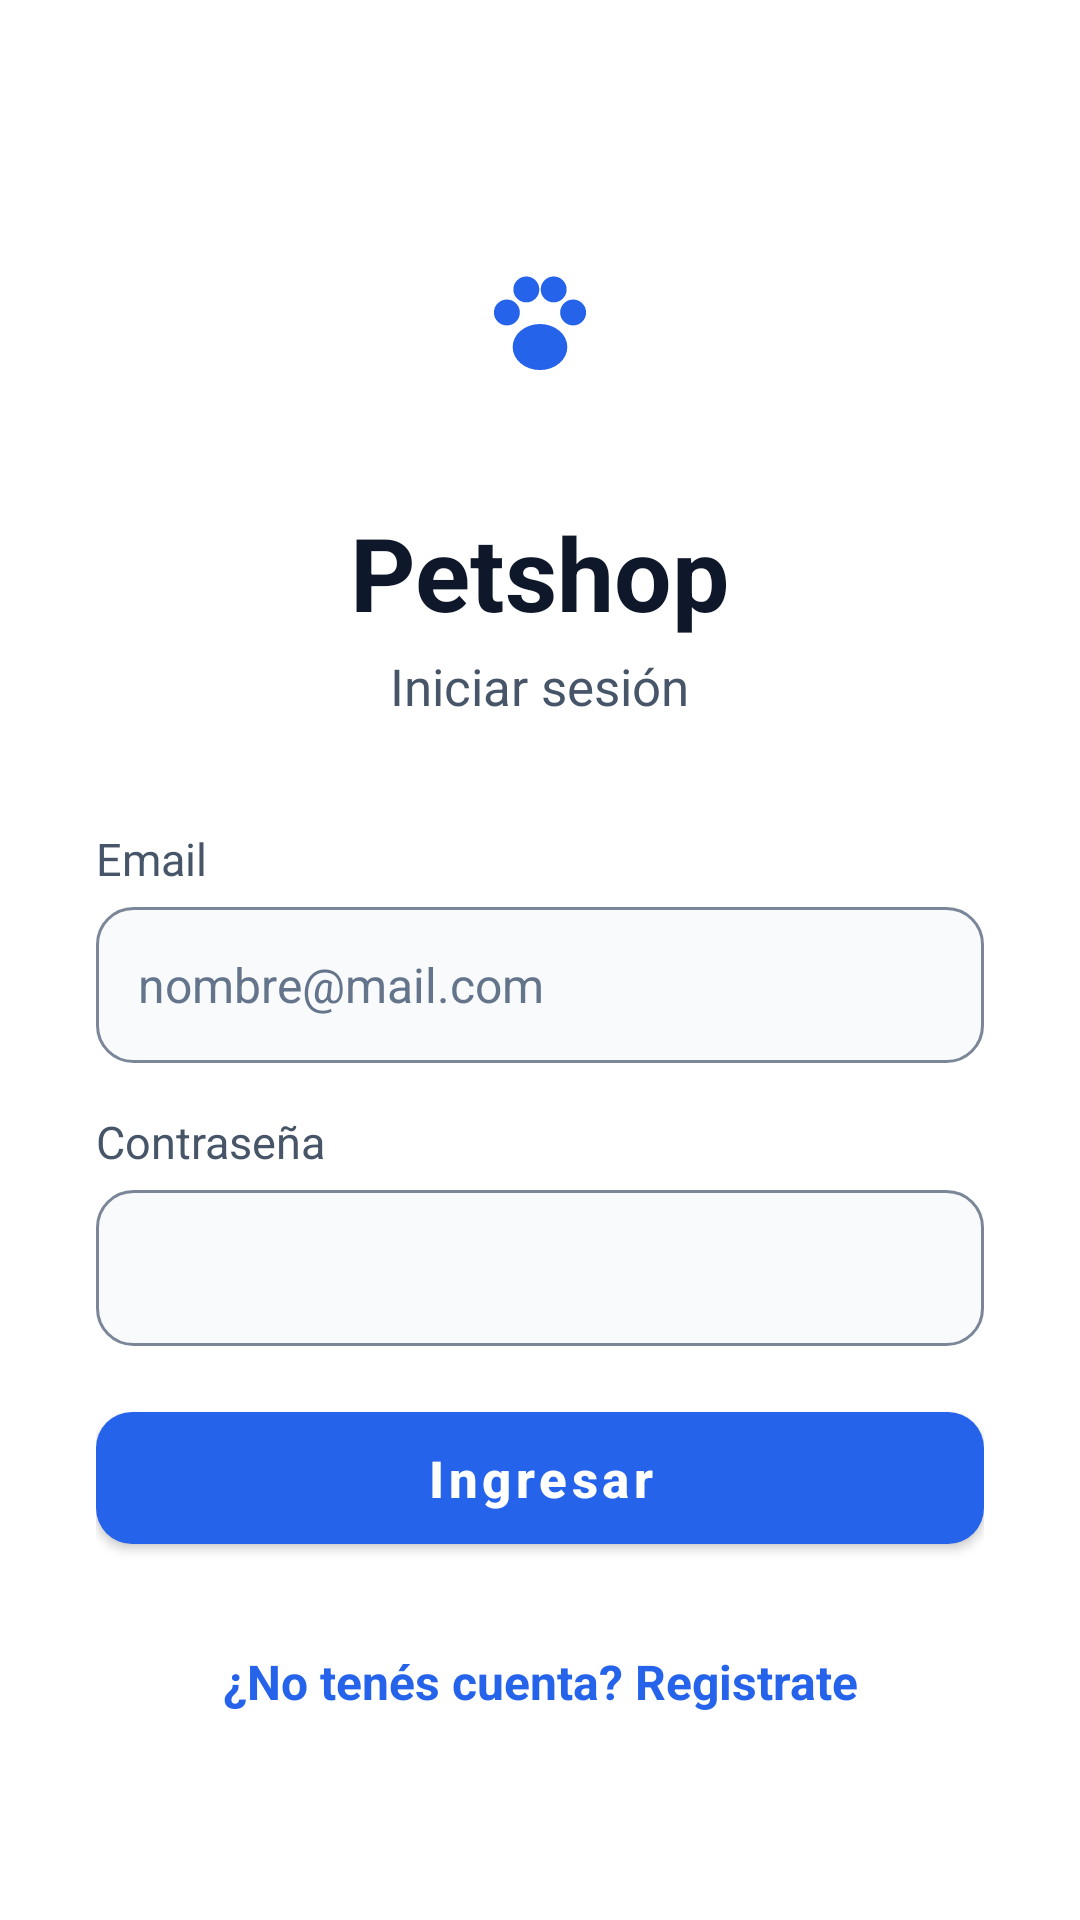

Produce the Android XML layout that renders to this screen, including the resource entries it uses.
<!-- AndroidManifest.xml: activity theme Theme.Petshop -->
<!-- res/layout/activity_login.xml -->
<?xml version="1.0" encoding="utf-8"?>
<ScrollView xmlns:android="http://schemas.android.com/apk/res/android"
    xmlns:app="http://schemas.android.com/apk/res-auto"
    xmlns:tools="http://schemas.android.com/tools"
    android:layout_width="match_parent"
    android:layout_height="match_parent"
    android:background="@color/blanco"
    android:fillViewport="true">

    <LinearLayout
        android:layout_width="match_parent"
        android:layout_height="wrap_content"
        android:orientation="vertical"
        android:padding="32dp">

        <FrameLayout
            android:layout_width="88dp"
            android:layout_height="88dp"
            android:layout_gravity="center_horizontal"
            android:layout_marginTop="32dp"
            android:background="@drawable/fondo_avatar">

            <ImageView
                android:layout_width="48dp"
                android:layout_height="48dp"
                android:layout_gravity="center"
                android:importantForAccessibility="no"
                android:src="@drawable/ic_huella"
                app:tint="@color/azul" />
        </FrameLayout>

        <TextView
            android:layout_width="wrap_content"
            android:layout_height="wrap_content"
            android:layout_gravity="center_horizontal"
            android:layout_marginTop="16dp"
            android:text="@string/app_name"
            android:textColor="@color/texto"
            android:textSize="34sp"
            android:textStyle="bold" />

        <TextView
            android:layout_width="wrap_content"
            android:layout_height="wrap_content"
            android:layout_gravity="center_horizontal"
            android:layout_marginTop="4dp"
            android:layout_marginBottom="36dp"
            android:text="@string/titulo_login"
            android:textColor="@color/texto_medio"
            android:textSize="17sp" />

        <TextView
            style="@style/Etiqueta"
            android:labelFor="@id/campoEmail"
            android:text="@string/campo_email" />

        <EditText
            android:id="@+id/campoEmail"
            style="@style/Campo"
            android:autofillHints="emailAddress"
            android:hint="@string/hint_email"
            android:inputType="textEmailAddress" />

        <TextView
            style="@style/Etiqueta"
            android:labelFor="@id/campoPassword"
            android:text="@string/campo_password" />

        <EditText
            android:id="@+id/campoPassword"
            style="@style/Campo"
            android:autofillHints="password"
            android:inputType="textPassword" />

        <TextView
            android:id="@+id/textoError"
            android:layout_width="match_parent"
            android:layout_height="wrap_content"
            android:layout_marginBottom="12dp"
            android:textColor="@color/peligro"
            android:textSize="14sp"
            android:visibility="gone"
            tools:ignore="MissingDefaultResource" />

        <com.google.android.material.button.MaterialButton
            android:id="@+id/botonIngresar"
            style="@style/BotonPrimario"
            android:text="@string/accion_ingresar" />

        <ProgressBar
            android:id="@+id/progreso"
            android:layout_width="wrap_content"
            android:layout_height="wrap_content"
            android:layout_gravity="center_horizontal"
            android:layout_marginTop="16dp"
            android:visibility="gone" />

        <TextView
            android:id="@+id/linkRegistro"
            android:layout_width="match_parent"
            android:layout_height="48dp"
            android:layout_marginTop="16dp"
            android:gravity="center"
            android:text="@string/msg_sin_cuenta"
            android:textColor="@color/azul"
            android:textSize="16sp"
            android:textStyle="bold" />

    </LinearLayout>
</ScrollView>
<!-- resources referenced by this layout -->
<resources>
  <color name="azul">#2563EB</color>
  <color name="blanco">#FFFFFF</color>
  <color name="peligro">#B91C1C</color>
  <color name="texto">#0F172A</color>
  <color name="texto_medio">#475569</color>
  <!-- drawable ic_huella (drawable) -->
  <?xml version="1.0" encoding="utf-8"?>
  <vector xmlns:android="http://schemas.android.com/apk/res/android"
      android:width="96dp"
      android:height="96dp"
      android:viewportWidth="100"
      android:viewportHeight="100">
      <path
          android:fillColor="@color/blanco"
          android:pathData="M18,42 a9,9 0 1,0 18,0 a9,9 0 1,0 -18,0 M31.5,26 a9,9 0 1,0 18,0 a9,9 0 1,0 -18,0 M50.5,26 a9,9 0 1,0 18,0 a9,9 0 1,0 -18,0 M64,42 a9,9 0 1,0 18,0 a9,9 0 1,0 -18,0 M31,66 a19,16 0 1,0 38,0 a19,16 0 1,0 -38,0" />
  </vector>
  <string name="accion_ingresar">Ingresar</string>
  <string name="app_name">Petshop</string>
  <string name="campo_email">Email</string>
  <string name="campo_password">Contraseña</string>
  <string name="hint_email">nombre@mail.com</string>
  <string name="msg_sin_cuenta">¿No tenés cuenta? Registrate</string>
  <string name="titulo_login">Iniciar sesión</string>
  <style name="BotonPrimario" parent="Widget.MaterialComponents.Button">
          <item name="android:layout_width">match_parent</item>
          <item name="android:layout_height">56dp</item>
          <item name="backgroundTint">@color/azul</item>
          <item name="cornerRadius">12dp</item>
          <item name="android:textSize">17sp</item>
          <item name="android:textStyle">bold</item>
          <item name="android:textAllCaps">false</item>
      </style>
  <style name="Campo">
          <item name="android:layout_width">match_parent</item>
          <item name="android:layout_height">52dp</item>
          <item name="android:background">@drawable/fondo_campo</item>
          <item name="android:paddingStart">14dp</item>
          <item name="android:paddingEnd">14dp</item>
          <item name="android:textSize">16sp</item>
          <item name="android:textColor">@color/texto</item>
          <item name="android:textColorHint">@color/texto_suave</item>
          <item name="android:layout_marginBottom">16dp</item>
      </style>
  <style name="Etiqueta">
          <item name="android:layout_width">match_parent</item>
          <item name="android:layout_height">wrap_content</item>
          <item name="android:textSize">15sp</item>
          <item name="android:textColor">@color/texto_medio</item>
          <item name="android:layout_marginBottom">6dp</item>
      </style>
  <style name="Theme.Petshop" parent="Theme.MaterialComponents.Light.NoActionBar">
          <item name="colorPrimary">@color/azul</item>
          <item name="colorPrimaryVariant">@color/azul_oscuro</item>
          <item name="colorOnPrimary">@color/blanco</item>
          <item name="colorSecondary">@color/azul</item>
          <item name="colorOnSecondary">@color/blanco</item>
          <item name="android:statusBarColor" tools:targetApi="l">@color/azul_oscuro</item>
          <item name="android:windowBackground">@color/blanco</item>
      </style>
  <!-- drawable fondo_campo (drawable) -->
  <?xml version="1.0" encoding="utf-8"?>
  <shape xmlns:android="http://schemas.android.com/apk/res/android" android:shape="rectangle">
      <solid android:color="@color/fondo_input" />
      <stroke android:width="1dp" android:color="@color/borde_campo" />
      <corners android:radius="12dp" />
  </shape>
  <color name="texto_suave">#64748B</color>
  <color name="azul_oscuro">#1D4ED8</color>
  <color name="fondo_input">#F8FAFC</color>
  <color name="borde_campo">#7B8798</color>
</resources>
